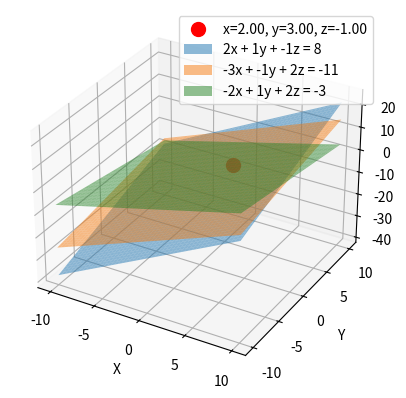

Write the Python code that produced this figure.
import numpy as np
import matplotlib.pyplot as plt
from mpl_toolkits.mplot3d import Axes3D


def gauss_elimination(A: np.ndarray, b: np.ndarray) -> np.ndarray:
    """
    Método de eliminación Gaussiana para resolver un sistema de ecuaciones lineales.

    Parámetros:
        A (np.ndarray): Matriz de coeficientes del sistema.
        b (np.ndarray): Vector de términos independientes.

    Devuelve:
        np.ndarray: Vector de soluciones.
    """
    A = A.astype(float)  # Convertir la matriz A a float64
    b = b.astype(float)  # Convertir el vector b a float64

    n = len(b)

    # Eliminación hacia adelante
    for i in range(n - 1):
        for j in range(i + 1, n):
            factor = A[j, i] / A[i, i]
            A[j, :] -= factor * A[i, :]
            b[j] -= factor * b[i]

    # Sustitución hacia atrás
    x = np.zeros(n)
    for i in range(n - 1, -1, -1):
        x[i] = (b[i] - np.dot(A[i, i + 1 :], x[i + 1 :])) / A[i, i]

    return x


def graficar_solucion(A: np.ndarray, b: np.ndarray):
    """
    Función para resolver un sistema de ecuaciones lineales y graficar la solución en 3D.

    Parámetros:
        A (np.ndarray): Matriz de coeficientes del sistema.
        b (np.ndarray): Vector de términos independientes.
    """
    solucion = gauss_elimination(A, b)
    print("Solución del sistema:", solucion)

    fig = plt.figure()
    ax = fig.add_subplot(111, projection="3d")

    # Puntos de la solución
    x_sol = solucion[0]
    y_sol = solucion[1]
    z_sol = solucion[2]

    # Graficar la solución como un punto
    ax.scatter(
        x_sol,
        y_sol,
        z_sol,
        color="r",
        marker="o",
        s=100,
        label=f"x={x_sol:.2f}, y={y_sol:.2f}, z={z_sol:.2f}",
    )  # Agregamos la leyenda

    # Graficar las ecuaciones
    x = np.linspace(-10, 10, 100)
    y = np.linspace(-10, 10, 100)
    X, Y = np.meshgrid(x, y)

    # Ecuaciones del sistema
    Z1 = (b[0] - A[0, 0] * X - A[0, 1] * Y) / A[0, 2]
    Z2 = (b[1] - A[1, 0] * X - A[1, 1] * Y) / A[1, 2]
    Z3 = (b[2] - A[2, 0] * X - A[2, 1] * Y) / A[2, 2]

    ax.plot_surface(
        X, Y, Z1, alpha=0.5, label=f"{A[0,0]}x + {A[0,1]}y + {A[0,2]}z = {b[0]}"
    )  # Agregamos la ecuación
    ax.plot_surface(
        X, Y, Z2, alpha=0.5, label=f"{A[1,0]}x + {A[1,1]}y + {A[1,2]}z = {b[1]}"
    )  # Agregamos la ecuación
    ax.plot_surface(
        X, Y, Z3, alpha=0.5, label=f"{A[2,0]}x + {A[2,1]}y + {A[2,2]}z = {b[2]}"
    )  # Agregamos la ecuación

    plt.xlabel("X")
    plt.ylabel("Y")
    ax.set_zlabel("Z")
    ax.legend(loc="upper right")  # Colocamos la leyenda en la esquina superior derecha
    plt.show()


# Ejemplo de uso 1
A1 = np.array([[2, 1, -1], [-3, -1, 2], [-2, 1, 2]])
b1 = np.array([8, -11, -3])
graficar_solucion(A1, b1)

# # Ejemplo de uso 2
# A2 = np.array([[1, -1, 1], [2, 1, -1], [3, -2, 2]])
# b2 = np.array([2, 1, 5])
# graficar_solucion(A2, b2)

# # Ejemplo de uso 3
# A3 = np.array([[3, 1, -2], [2, -2, 4], [1, 1, 3]])
# b3 = np.array([7, 6, 13])
# graficar_solucion(A3, b3)
